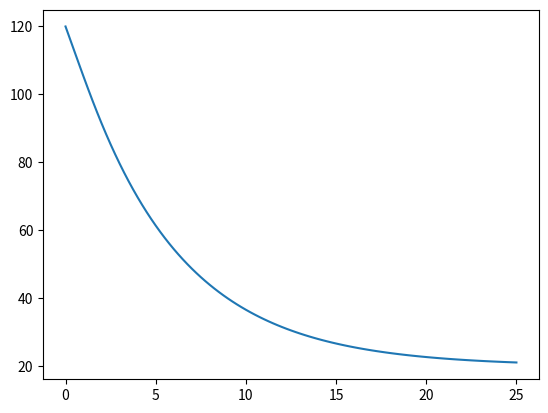
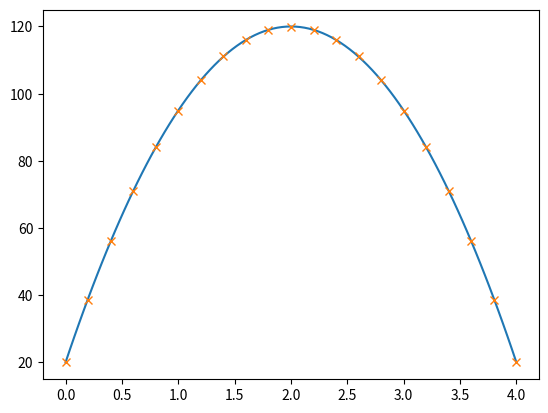
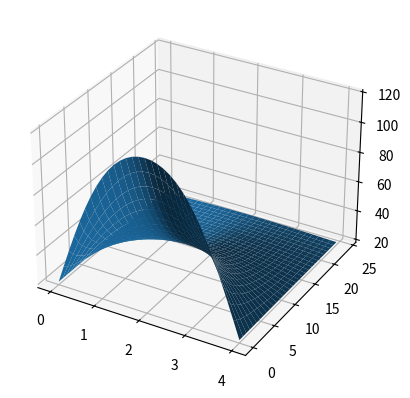
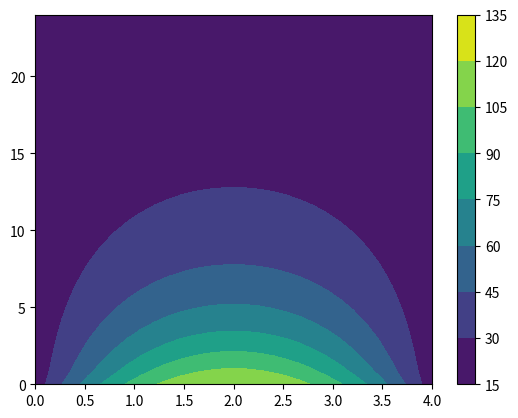

Source code (Python) for these figures, in order:
#!/usr/bin/env python3
# -*- coding: utf-8 -*-
"""
Created on Sun May  2 21:00:17 2021

@author: jwhitty
"""

from sympy.abc import x, t, A, B 
from sympy import symbols, Eq, solve, plot
from sympy import exp, sin, cos, pi
from sympy import Sum, Function, Integral
from sympy import lambdify, pprint

λ, ξ = symbols('lamda xi')
n, m, N = symbols('n, m, N', integer=True)

"Part (a) ..."
"Assume the solution..."
u = exp(-λ**2*t)*(A*cos(λ*x)+B*sin(λ*x))
c, ρ, k = symbols('c rho k', positive=True)
u=u.subs(t,k*t/c/ρ)
"Boundary condtions..."
pprint(Eq(u.subs(x,0),20))
pprint(Eq(u.subs(x,4),20))
"Initial conditons..."
pprint(Eq(u.subs(t,0),100*4*x*(x-4)/16))

"Part (b)"
"Enforce homogeneous BCs..."
Eq(u.subs(x,0),20-20) 
u = u.subs(A,0)
Eq(u.subs(x,4),20-20) 
u=u.subs(λ,solve(4*λ-n*pi, λ)[0])/B
"The initial condtion..."#
Bn = (2/4)*Integral(u.subs(t,0)*(100*4*x*(4-x)/16),(x,0,4)).doit()
u = 20+Sum(Bn*u,(n,1,N))

"Part (c) ..."
u_analytic = lambdify((x,t,N),u.subs({c: 900, k: 200, ρ: 2700}))
import numpy as np
import matplotlib.pyplot as plt
t_s = np.linspace(0,25*3600,101); plt.plot(t_s/3600,u_analytic(2,t_s,32))
plt.figure(3)
plt.grid();plt.xlabel('time (hours)'); plt.ylabel('Temperature (Celsius)')

"Part (d)..."
pprint(Sum(
        u.subs({c: 900, k: 200, ρ: 2700}).args[1].args[0].args[0][0],(n,1,N)))
x_s = np.linspace(0,4,101)
plt.figure(4); 
plt.plot(x_s,100*x_s*4/16*(4-x_s)+20)
x_s = np.linspace(0,4,21)
plt.plot(x_s,u_analytic(x_s,0,8),'x')

"Part (e)..."
xv,tv = np.meshgrid(np.linspace(0,4,31),
                    np.linspace(0,24*3600,31))
plt.figure(5)
ax = plt.axes(projection='3d')
ax.plot_surface(xv, tv/3600, u_analytic(xv,tv,4))

"Part (f)"
plt.figure(6)
plt.contourf(xv,tv/3600,u_analytic(xv,tv,25))
plt.colorbar()
